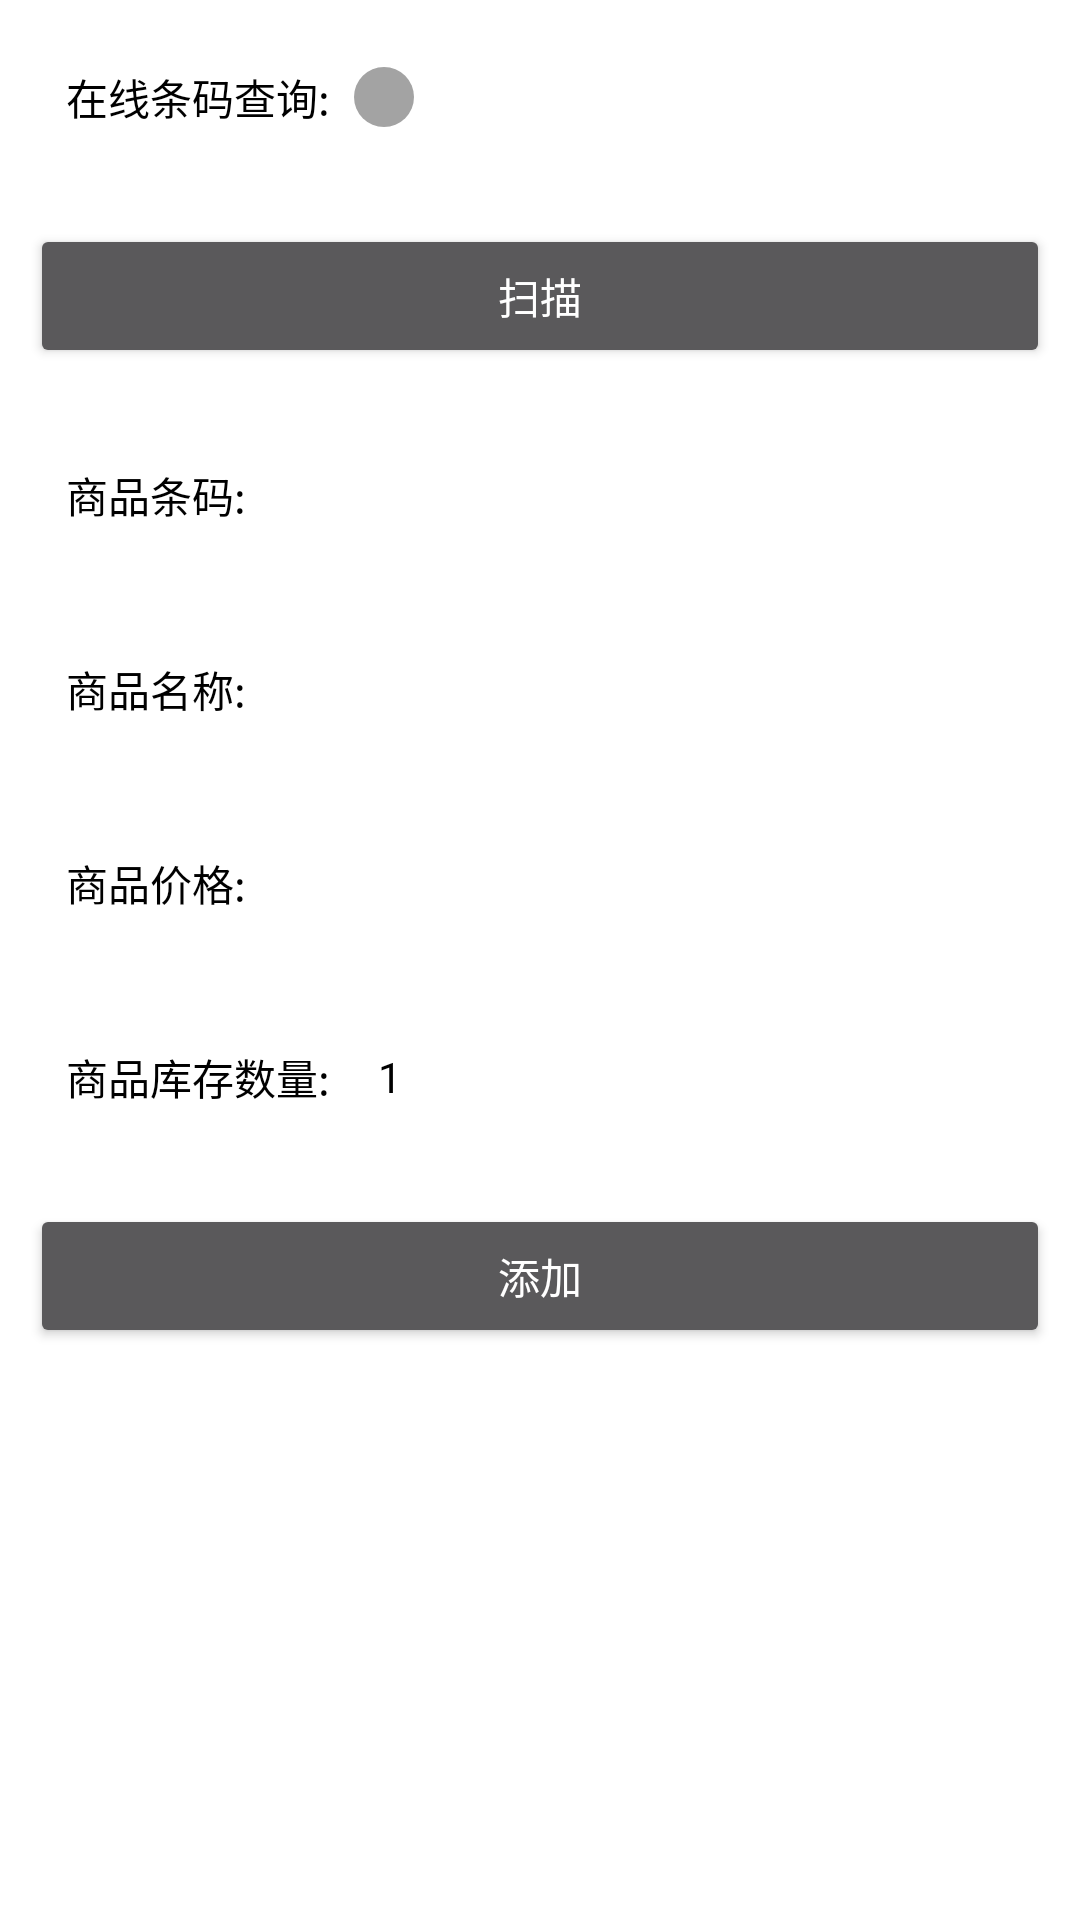

Here is an Android app screen rendered from its layout file. Give the layout XML and the strings, colors and styles it references.
<!-- AndroidManifest.xml: application theme Theme.AppCompat -->
<!-- res/layout/activity_entering.xml -->
<?xml version="1.0" encoding="utf-8"?>
<LinearLayout xmlns:android="http://schemas.android.com/apk/res/android"
    xmlns:tools="http://schemas.android.com/tools"
    android:orientation="vertical"
    android:background="@color/colorWhite"
    android:layout_width="match_parent"
    android:layout_height="match_parent">


    <LinearLayout
        android:layout_margin="10dp"
        android:orientation="horizontal"
        android:padding="4dp"
        android:gravity="center_vertical"
        android:layout_width="match_parent"
        android:layout_height="wrap_content">

        <TextView
            android:padding="8dp"
            android:text="@string/searchCodebarOnline"
            android:gravity="center"
            android:textSize="14sp"
            android:textColor="@color/colorBlack"
            android:layout_width="wrap_content"
            android:layout_height="wrap_content" />
        <Switch
            android:id="@+id/sw"
            android:textOn=""
            android:textOff=""
            android:thumb="@drawable/thumb"
            android:track="@drawable/track"
            android:layout_width="wrap_content"
            android:layout_height="wrap_content" />

    </LinearLayout>
    <Button
        android:id="@+id/bt_scan"
        android:text="@string/scan"
        android:layout_margin="10dp"
        android:layout_width="match_parent"
        android:layout_height="wrap_content" />

    <LinearLayout
        android:layout_margin="10dp"
        android:orientation="horizontal"
        android:padding="4dp"
        android:gravity="center_vertical"
        android:layout_width="match_parent"
        android:layout_height="wrap_content">

        <TextView
            android:padding="8dp"
            android:text="@string/goodsBar"
            android:gravity="center"
            android:textSize="14sp"
            android:textColor="@color/colorBlack"
            android:layout_width="wrap_content"
            android:layout_height="wrap_content" />
        <EditText
            android:id="@+id/et_bar_code"
            android:background="@null"
            android:layout_weight="1"
            android:padding="8dp"
            android:inputType="number"
            android:textSize="14sp"
            android:textColor="@color/colorBlack"
            android:gravity="center_vertical"
            android:layout_width="0dp"
            android:layout_height="wrap_content"
            tools:ignore="LabelFor" />
    </LinearLayout>
    <LinearLayout
        android:layout_margin="10dp"
        android:orientation="horizontal"
        android:padding="4dp"
        android:gravity="center_vertical"
        android:layout_width="match_parent"
        android:layout_height="wrap_content">

        <TextView
            android:padding="8dp"
            android:text="@string/goodsName"
            android:gravity="center"
            android:textSize="14sp"
            android:textColor="@color/colorBlack"
            android:layout_width="wrap_content"
            android:layout_height="wrap_content" />
        <EditText
            android:id="@+id/et_goods_name"
            android:background="@null"
            android:layout_weight="1"
            android:padding="8dp"
            android:textSize="14sp"
            android:textColor="@color/colorBlack"
            android:gravity="center_vertical"
            android:layout_width="0dp"
            android:layout_height="wrap_content"
            tools:ignore="LabelFor,TextFields" />
    </LinearLayout>

    <LinearLayout
        android:layout_margin="10dp"
        android:orientation="horizontal"
        android:padding="4dp"
        android:gravity="center_vertical"
        android:layout_width="match_parent"
        android:layout_height="wrap_content">

        <TextView
            android:padding="8dp"
            android:text="@string/goodsPrice"
            android:gravity="center"
            android:textSize="14sp"
            android:textColor="@color/colorBlack"
            android:layout_width="wrap_content"
            android:layout_height="wrap_content" />
        <EditText
            android:id="@+id/et_goods_price"
            android:background="@null"
            android:layout_weight="1"
            android:padding="8dp"
            android:inputType="numberDecimal"
            android:textSize="14sp"
            android:textColor="@color/colorBlack"
            android:gravity="center_vertical"
            android:layout_width="0dp"
            android:layout_height="wrap_content"
            tools:ignore="LabelFor" />
    </LinearLayout>

    <LinearLayout
        android:layout_margin="10dp"
        android:orientation="horizontal"
        android:padding="4dp"
        android:gravity="center_vertical"
        android:layout_width="match_parent"
        android:layout_height="wrap_content">

        <TextView
            android:padding="8dp"
            android:text="@string/goodsNum"
            android:gravity="center"
            android:textSize="14sp"
            android:textColor="@color/colorBlack"
            android:layout_width="wrap_content"
            android:layout_height="wrap_content" />
        <EditText
            android:id="@+id/et_goods_num"
            android:background="@null"
            android:layout_weight="1"
            android:padding="8dp"
            android:text="@string/num_1"
            android:inputType="number"
            android:textSize="14sp"
            android:textColor="@color/colorBlack"
            android:gravity="center_vertical"
            android:layout_width="0dp"
            android:layout_height="wrap_content"
            tools:ignore="LabelFor" />
    </LinearLayout>

    <Button
        android:layout_margin="10dp"
        android:id="@+id/bt_add_goods"
        android:text="@string/add"
        android:layout_width="match_parent"
        android:layout_height="wrap_content" />

</LinearLayout>
<!-- resources referenced by this layout -->
<resources>
  <color name="colorBlack">#000000</color>
  <color name="colorWhite">#ffffff</color>
  <!-- drawable thumb (drawable) -->
  <?xml version="1.0" encoding="utf-8"?>
  <selector xmlns:android="http://schemas.android.com/apk/res/android">
  
      <item android:state_checked="true" android:drawable="@drawable/thumb_on"/>
      <item android:state_checked="false" android:drawable="@drawable/thumb_off"/>
  </selector>
  <!-- drawable track (drawable) -->
  <?xml version="1.0" encoding="utf-8"?>
  <shape xmlns:android="http://schemas.android.com/apk/res/android"
      android:shape="rectangle">
  
      <size android:width="20dp"
          android:height="20dp"/>
      <corners android:radius="25dp" />
      <solid android:color="@color/colorWhite"/>
  </shape>
  <string name="add">添加</string>
  <string name="goodsBar">商品条码:</string>
  <string name="goodsName">商品名称:</string>
  <string name="goodsNum">商品库存数量:</string>
  <string name="goodsPrice">商品价格:</string>
  <string name="num_1">1</string>
  <string name="scan">扫描</string>
  <string name="searchCodebarOnline">在线条码查询:</string>
  <!-- drawable thumb_on (drawable) -->
  <?xml version="1.0" encoding="utf-8"?>
  <layer-list xmlns:android="http://schemas.android.com/apk/res/android">
  
  
  
      <item>
          <shape >
              <solid android:color="@color/colorGray"/>
              <corners android:radius="100dp" />
              <size android:height="20dp"
                  android:width="20dp" />
          </shape>
      </item>
  
  </layer-list>
  <!-- drawable thumb_off (drawable) -->
  <?xml version="1.0" encoding="utf-8"?>
  <shape xmlns:android="http://schemas.android.com/apk/res/android">
  
      <solid android:color="@color/colorText"/>
      <corners android:radius="100dp" />
      <size android:height="20dp"
          android:width="20dp"/>
  </shape>
  <color name="colorGray">#FF4081</color>
  <color name="colorText">#a3a3a3</color>
</resources>
